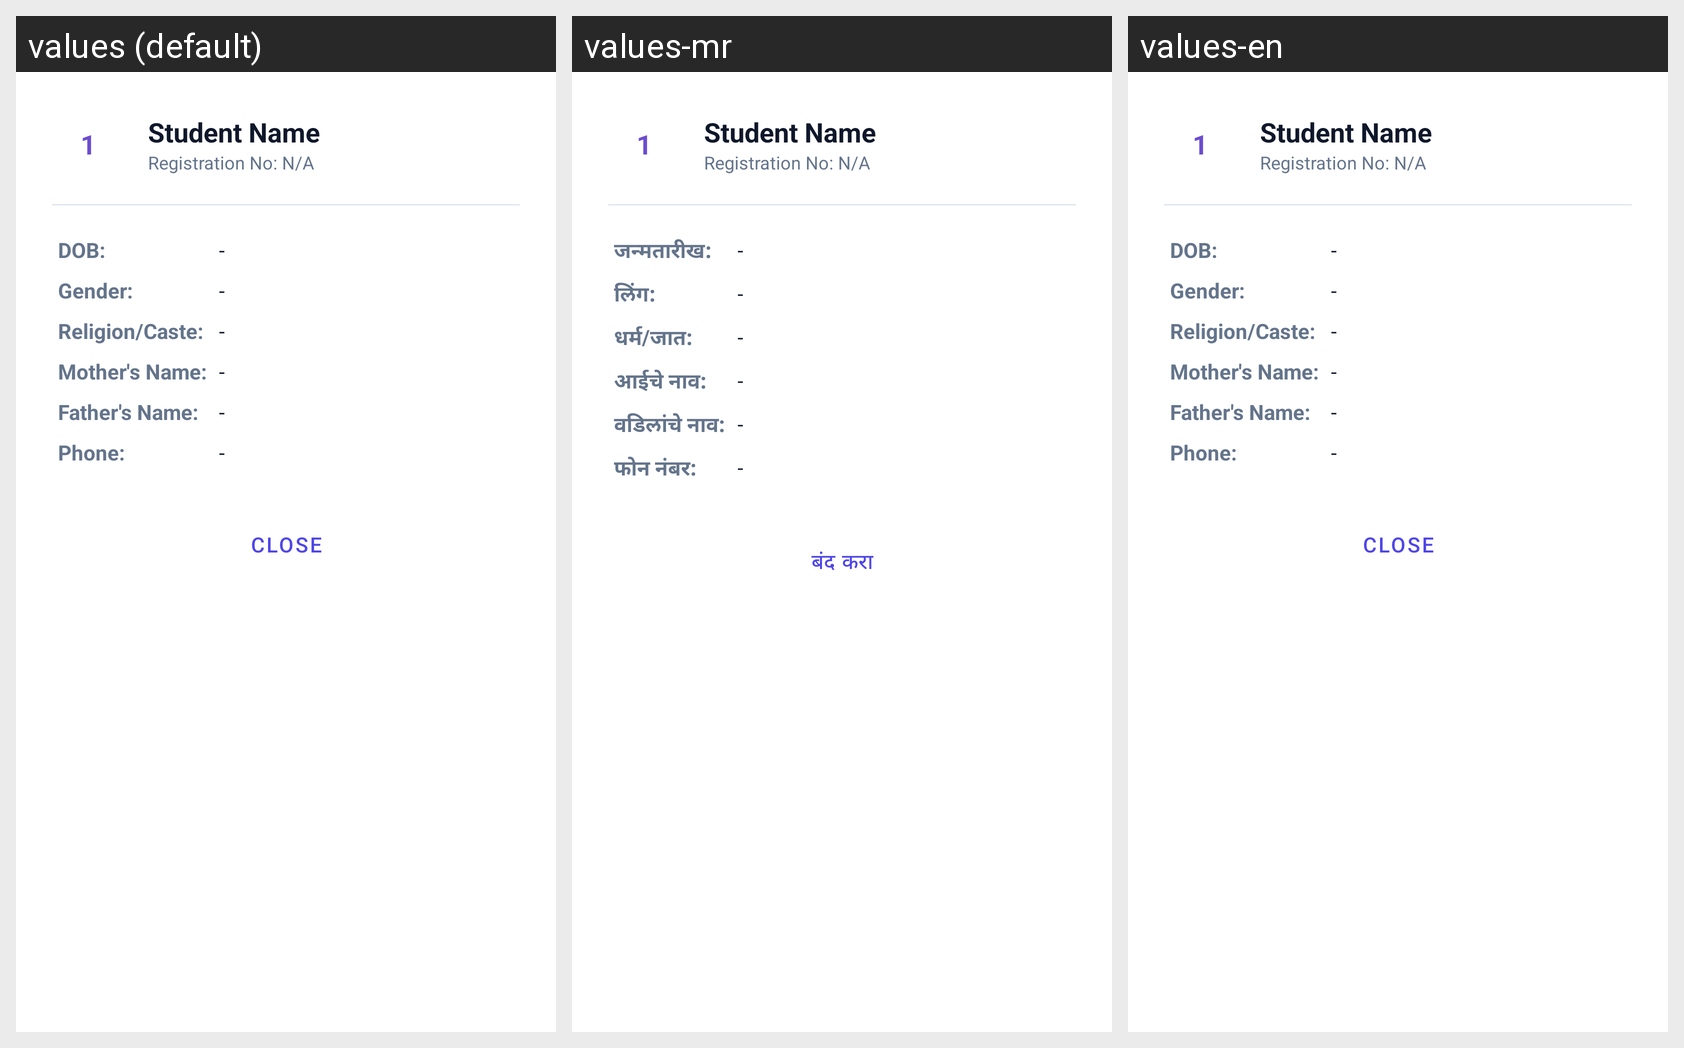

For this localized Android screen grid, give each drawn string resource with its value in every locale shown.
Android screen res/layout/dialog_quick_view.xml rendered under 3 locales, left to right: values (default), values-mr, values-en. Device: Nexus 5 (rendered at 1080×1920; each locale shown at half size, 540×960, under a caption strip naming it); theme Theme.EduReport.
Strings drawn on this screen, with the default value and each locale's value (text and hints the layout hard-codes, and strings that could not be matched under every locale, appear in the picture but are not listed):

qv_dob
  values: DOB:
  values-mr: जन्मतारीख:
  values-en: DOB:  [not translated; the default value is used]

qv_gender
  values: Gender:
  values-mr: लिंग:
  values-en: Gender:  [not translated; the default value is used]

qv_religion_caste
  values: Religion/Caste:
  values-mr: धर्म/जात:
  values-en: Religion/Caste:  [not translated; the default value is used]

qv_mother_name
  values: Mother's Name:
  values-mr: आईचे नाव:
  values-en: Mother's Name:  [not translated; the default value is used]

qv_father_name
  values: Father's Name:
  values-mr: वडिलांचे नाव:
  values-en: Father's Name:  [not translated; the default value is used]

qv_phone
  values: Phone:
  values-mr: फोन नंबर:
  values-en: Phone:  [not translated; the default value is used]

qv_close
  values: Close
  values-mr: बंद करा
  values-en: Close  [not translated; the default value is used]
